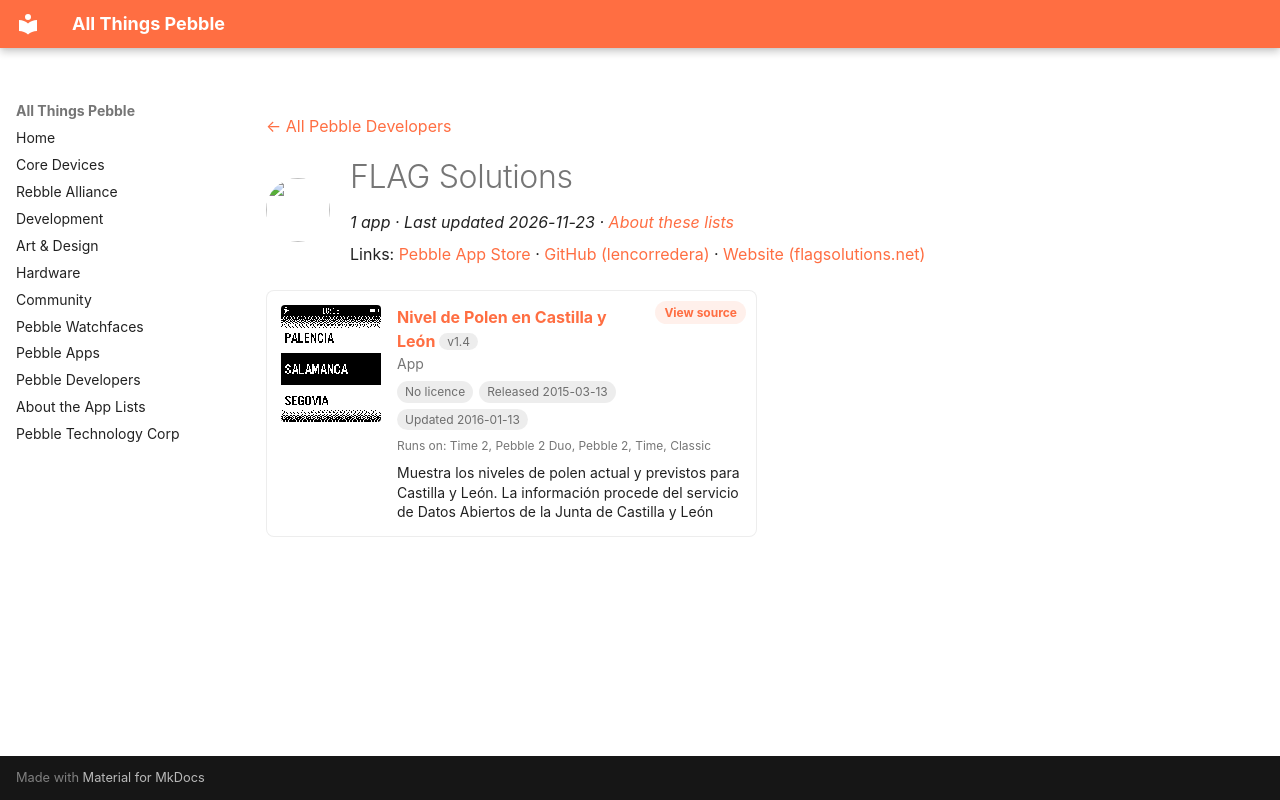

repository: saltedlolly/all-things-pebble · page: developers/flag-solutions.html · generator: mkdocs

---
title: "FLAG Solutions"
hide:
  - toc
---

<!-- Generated by scripts/update_app_directory.py: do not edit by hand -->
[← All Pebble Developers](../developers.md)

<div class="dev-header" markdown>
<img class="dev-avatar" src="https://github.com/lencorredera.png?size=128" alt="" width="64" height="64" loading="lazy" onerror="this.remove()">
<div class="dev-intro" markdown>

# FLAG Solutions

*1 app · Last updated 2026-11-23 · [About these lists](../about-app-lists.md)*

Links: [Pebble App Store](https://apps.repebble.com/apps/dev/flag-solutions_5315d276649865527a000194) · [GitHub (lencorredera)](https://github.com/lencorredera) · [Website (flagsolutions.net)](http://www.flagsolutions.net)

</div>
</div>

<div class="app-grid dev-apps" data-search-exclude>
<div class="app-card" data-type="watchapp" data-title="nivel de polen en castilla y león" data-released="2015-03-13" data-updated="2016-01-13">
<a class="app-shot" href="https://apps.repebble.com/550301bc458f26e1ef00003b" data-search-exclude><img src="../images/apps/550301bc458f26e1ef00003b.png" alt="Nivel de Polen en Castilla y León" loading="lazy"></a>
<div class="app-info">
<h2 class="app-name" id="app-550301bc458f26e1ef00003b"><a href="https://apps.repebble.com/550301bc458f26e1ef00003b">Nivel de Polen en Castilla y León</a> <span class="app-version" title="Latest version" data-search-exclude>v1.4</span></h2>
<a class="app-source" href="https://github.com/lencorredera/polencyl_pebble" title="Source code" data-search-exclude>View source</a>
<div class="app-dev">App</div>
<div class="app-tags" data-search-exclude><span class="app-licence app-licence--none" title="Licence">No licence</span> <span title="First published in the app store">Released 2015-03-13</span> <span title="Latest release in the app store">Updated 2016-01-13</span></div>
<div class="app-watches" title="Supported watches" data-search-exclude>Runs on: Time 2, Pebble 2 Duo, Pebble 2, Time, Classic</div>
<p class="app-desc">Muestra los niveles de polen actual y previstos para Castilla y León. La información procede del servicio de Datos Abiertos de la Junta de Castilla y León</p>
</div>
</div>
</div>
